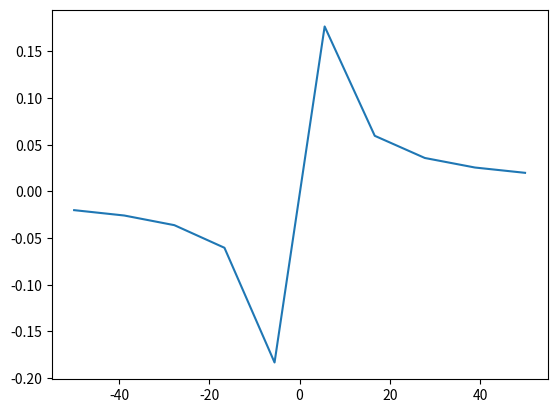

Here is the Python script that generated this plot:
import matplotlib.pyplot as plt
import numpy as np


def giperbola_plotter(x_min, x_max, N):

    x = np.linspace(x_min, x_max, N)
    y = 1/(x+0.1)

    plt.plot(x, y, label='my giperbola')
    plt.savefig('gip_33.png')
    plt.close()
giperbola_plotter(-50, 50,10)
